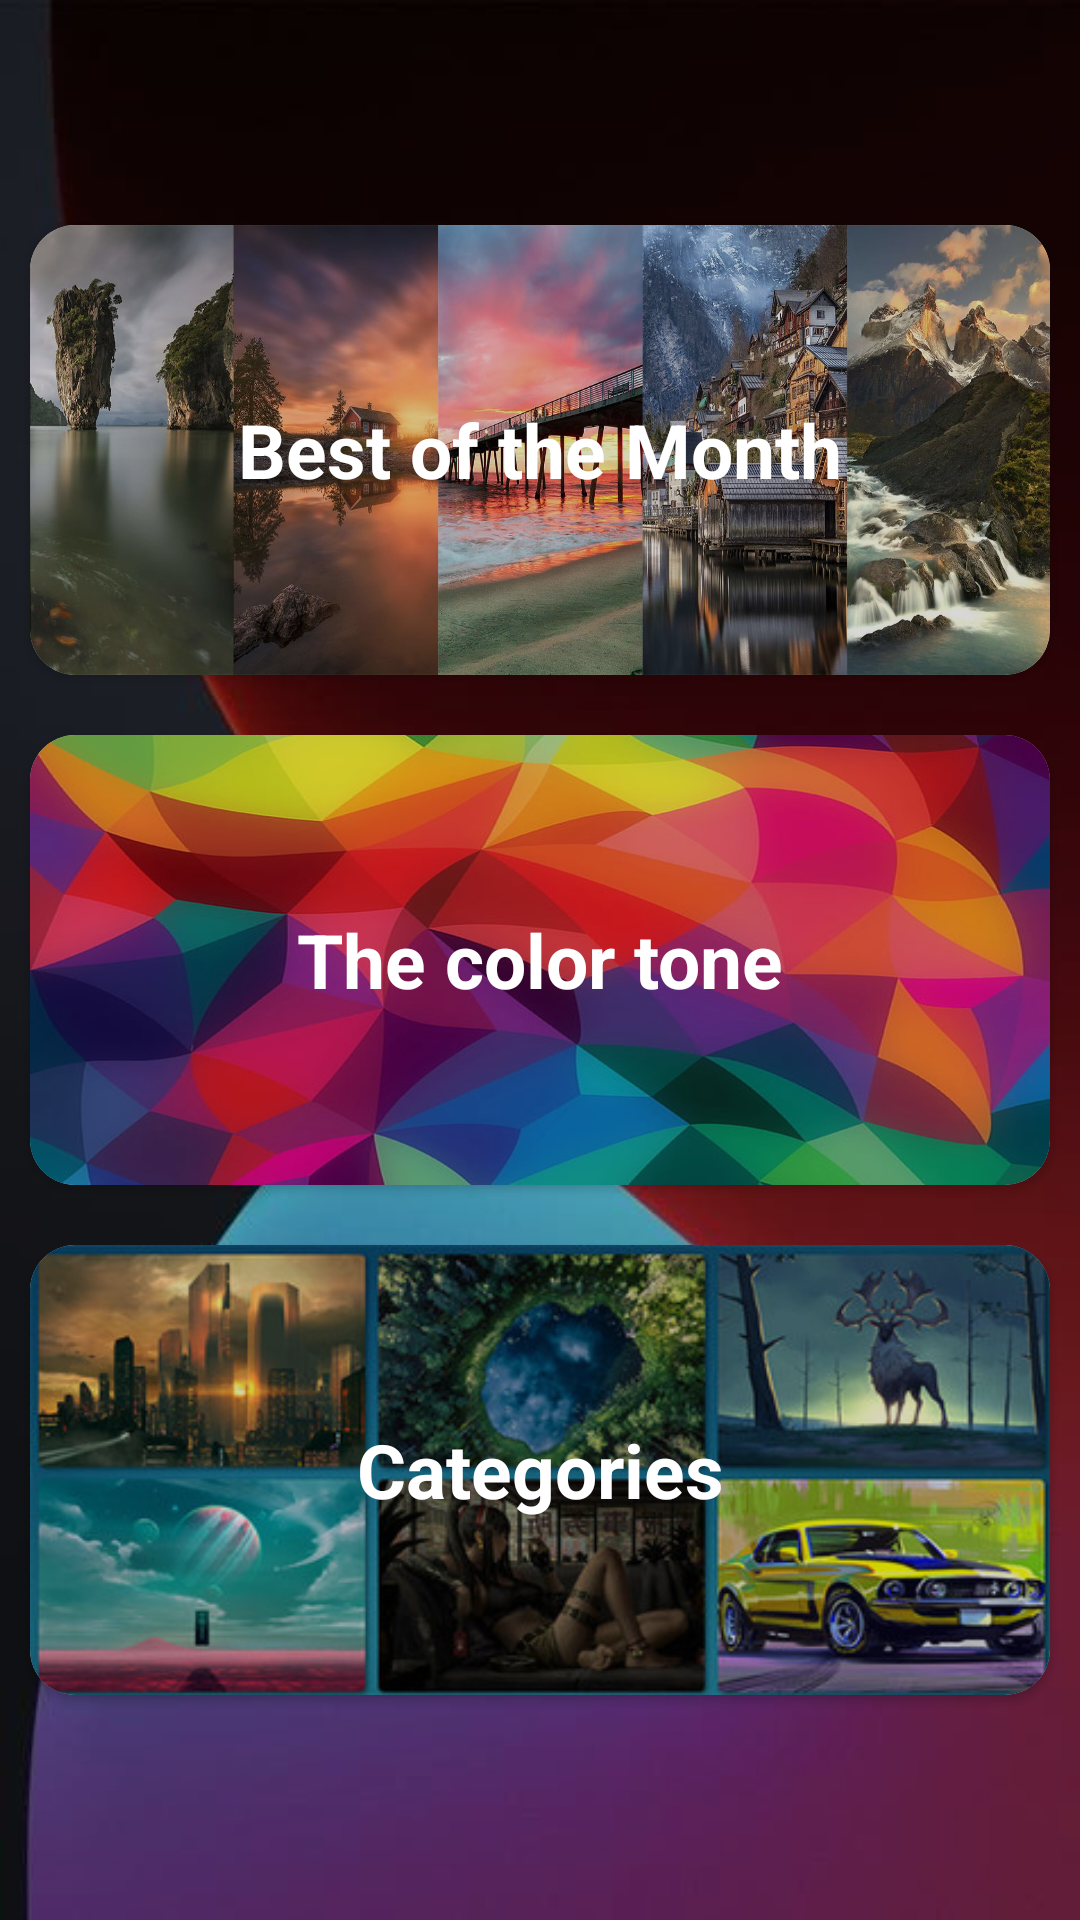

Produce the Android XML layout that renders to this screen, including the resource entries it uses.
<!-- AndroidManifest.xml: application theme Theme.WallpaperFireBas -->
<!-- res/layout/activity_main.xml -->
<?xml version="1.0" encoding="utf-8"?>
<LinearLayout
    xmlns:android="http://schemas.android.com/apk/res/android"
    xmlns:app="http://schemas.android.com/apk/res-auto"
    xmlns:tools="http://schemas.android.com/tools"
    android:layout_width="match_parent"
    android:layout_height="match_parent"
    android:background="@drawable/fondoprincip"
    tools:context=".MainActivity">

    <LinearLayout
        android:orientation="vertical"
        android:gravity="center"
        android:background="#28000000"
        android:layout_width="match_parent"
        android:layout_height="match_parent">

        <androidx.cardview.widget.CardView
            android:id="@+id/cardBOM"
            android:layout_width="match_parent"
            android:layout_height="150dp"
            android:layout_margin="10dp"
            app:cardCornerRadius="15dp">

            <RelativeLayout
                android:layout_width="match_parent"
                android:layout_height="match_parent">

                <ImageView
                    android:layout_width="match_parent"
                    android:layout_height="match_parent"
                    android:background="@drawable/best" />

                <LinearLayout
                    android:layout_width="match_parent"
                    android:layout_height="match_parent"
                    android:background="#28000000" />

                <TextView
                    android:layout_width="match_parent"
                    android:layout_height="match_parent"
                    android:layout_gravity="center"
                    android:gravity="center"
                    android:text="Best of the Month"
                    android:textColor="@color/white"
                    android:textSize="25sp"
                    android:textStyle="bold" />
            </RelativeLayout>

        </androidx.cardview.widget.CardView>

        <androidx.cardview.widget.CardView
            android:id="@+id/cardTCT"
            android:layout_width="match_parent"
            android:layout_height="150dp"
            android:layout_margin="10dp"
            app:cardCornerRadius="15dp">

            <RelativeLayout
                android:layout_width="match_parent"
                android:layout_height="match_parent">

                <ImageView
                    android:layout_width="match_parent"
                    android:layout_height="match_parent"
                    android:background="@drawable/color" />

                <LinearLayout
                    android:layout_width="match_parent"
                    android:layout_height="match_parent"
                    android:background="#28000000" />

                <TextView
                    android:layout_width="match_parent"
                    android:layout_height="match_parent"
                    android:layout_gravity="center"
                    android:gravity="center"
                    android:text="The color tone"
                    android:textColor="@color/white"
                    android:textSize="25sp"
                    android:textStyle="bold" />
            </RelativeLayout>

        </androidx.cardview.widget.CardView>

        <androidx.cardview.widget.CardView
            android:id="@+id/cardCAT"
            android:layout_width="match_parent"
            android:layout_height="150dp"
            android:layout_margin="10dp"
            app:cardCornerRadius="15dp">

            <RelativeLayout
                android:layout_width="match_parent"
                android:layout_height="match_parent">

                <ImageView
                    android:layout_width="match_parent"
                    android:layout_height="match_parent"
                    android:background="@drawable/categorias" />

                <LinearLayout
                    android:layout_width="match_parent"
                    android:layout_height="match_parent"
                    android:background="#28000000" />

                <TextView
                    android:layout_width="match_parent"
                    android:layout_height="match_parent"
                    android:layout_gravity="center"
                    android:gravity="center"
                    android:text="Categories"
                    android:textColor="@color/white"
                    android:textSize="25sp"
                    android:textStyle="bold" />
            </RelativeLayout>

        </androidx.cardview.widget.CardView>

    </LinearLayout>


</LinearLayout>
<!-- resources referenced by this layout -->
<resources>
  <color name="white">#FFFFFFFF</color>
  <!-- drawable best: jpg bitmap (drawable, 229289 bytes) -->
  <!-- drawable categorias: jpg bitmap (drawable, 47794 bytes) -->
  <!-- drawable color: jpg bitmap (drawable, 47757 bytes) -->
  <!-- drawable fondoprincip: jpg bitmap (drawable, 13019 bytes) -->
  <style name="Theme.WallpaperFireBas" parent="Theme.MaterialComponents.DayNight.NoActionBar">
          
          <item name="colorPrimary">@color/black</item>
          <item name="colorPrimaryVariant">@color/black</item>
          <item name="colorOnPrimary">@color/white</item>
          
          <item name="colorSecondary">@color/teal_200</item>
          <item name="colorSecondaryVariant">@color/teal_700</item>
          <item name="colorOnSecondary">@color/black</item>
          
          <item name="android:forceDarkAllowed" tools:targetApi="q">false</item>
          <item name="android:statusBarColor" tools:targetApi="l">?attr/colorPrimaryVariant</item>
          
      </style>
  <color name="black">#FF000000</color>
  <color name="teal_200">#FF03DAC5</color>
  <color name="teal_700">#FF018786</color>
</resources>
